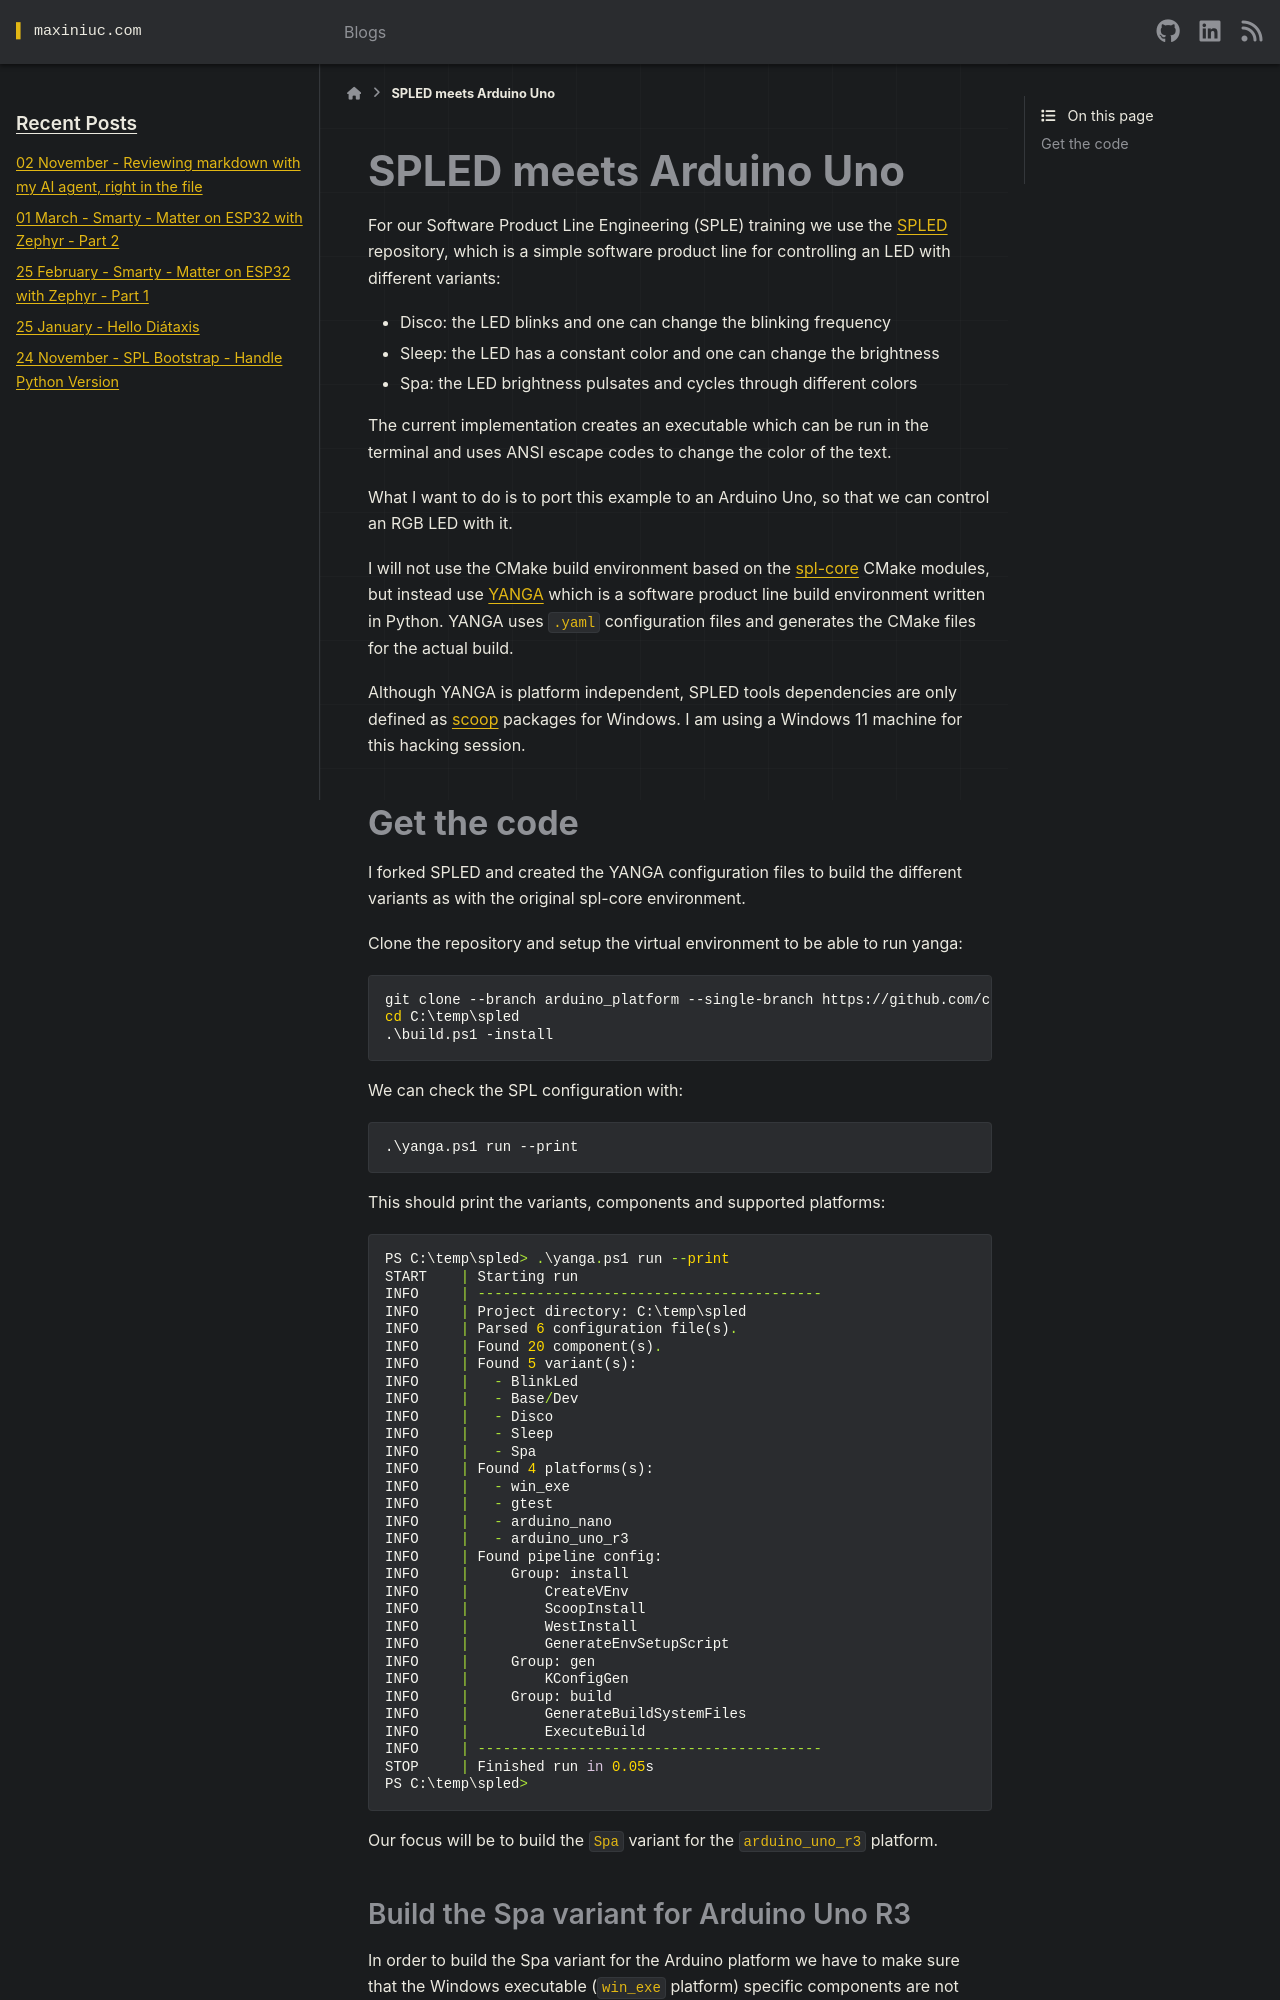

repository: cuinixam/cuinixam.github.io · page: blogs/2025/spled_meets_arduino.html · generator: sphinx

---
tags: spl, yanga, spled, arduino, windows
category: learning
date: 2025-10-03
title: SPLED meets Arduino Uno
---

# SPLED meets Arduino Uno

For our Software Product Line Engineering (SPLE) training we use the [SPLED](https://github.com/avengineers/SPLed) repository,
which is a simple software product line for controlling an LED with different variants:

- Disco: the LED blinks and one can change the blinking frequency
- Sleep: the LED has a constant color and one can change the brightness
- Spa: the LED brightness pulsates and cycles through different colors

The current implementation creates an executable which can be run in the terminal and uses ANSI escape codes to change the color of the text.

What I want to do is to port this example to an Arduino Uno, so that we can control an RGB LED with it.

I will not use the CMake build environment based on the [spl-core](https://github.com/avengineers/spl-core) CMake modules,
but instead use [YANGA](https://github.com/cuinixam/yanga) which is a software product line build environment written in Python.
YANGA uses `.yaml` configuration files and generates the CMake files for the actual build.

Although YANGA is platform independent, SPLED tools dependencies are only defined as [scoop](https://scoop.sh/) packages for Windows.
I am using a Windows 11 machine for this hacking session.
